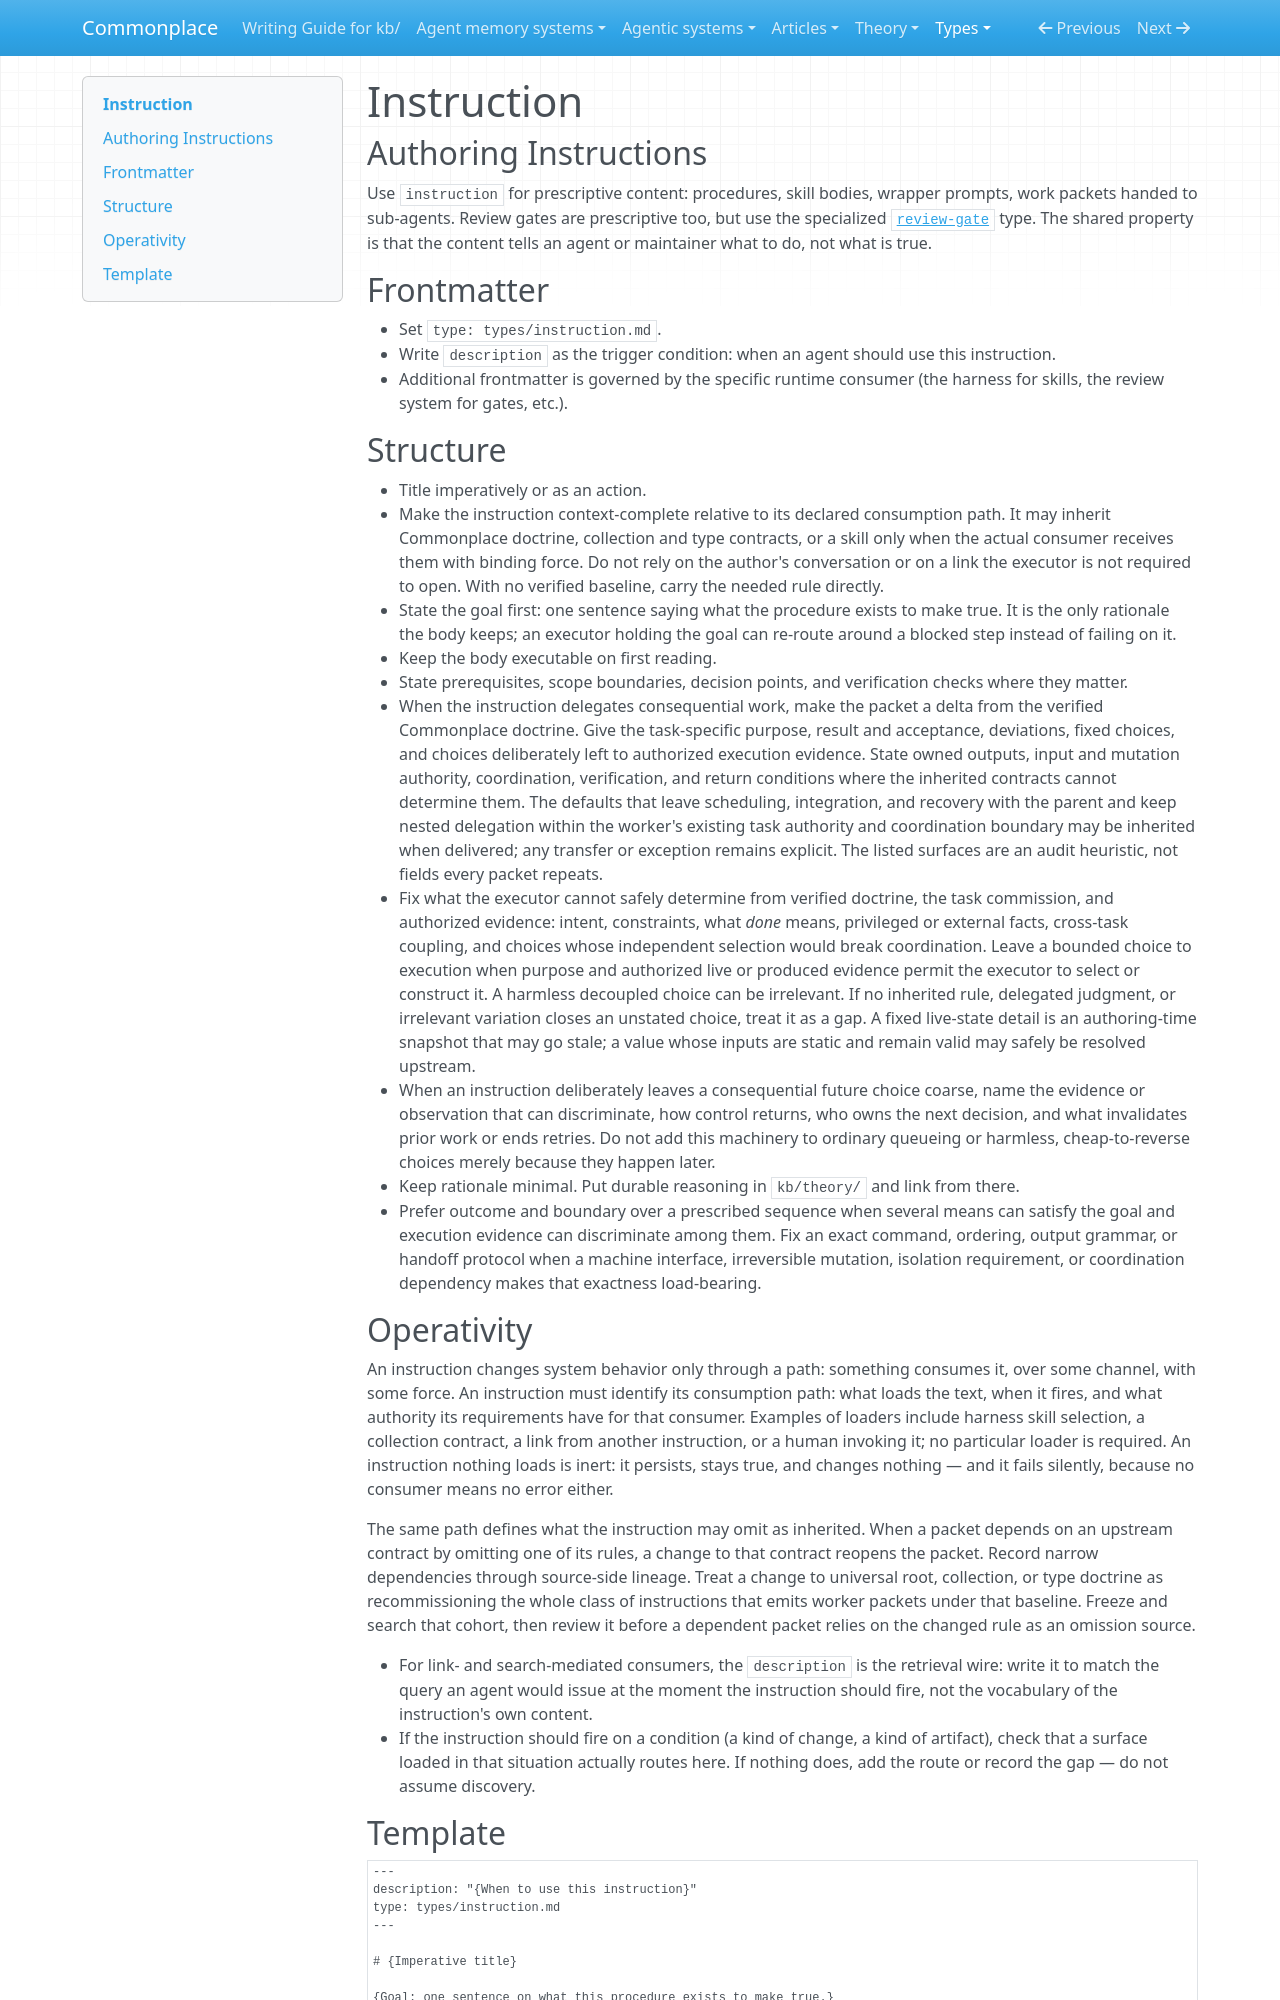

repository: zby/commonplace · page: types/instruction/index.html · generator: mkdocs

---
type: types/type-spec.md
name: instruction
description: Prescriptive procedure, skill body, wrapper prompt, or review gate used by agents and maintainers
schema: ./instruction.schema.yaml
---

# Instruction

## Authoring Instructions

Use `instruction` for prescriptive content: procedures, skill bodies, wrapper prompts, work packets handed to sub-agents. Review gates are prescriptive too, but use the specialized [`review-gate`](./review-gate.md) type. The shared property is that the content tells an agent or maintainer what to do, not what is true.

## Frontmatter

- Set `type: types/instruction.md`.
- Write `description` as the trigger condition: when an agent should use this instruction.
- Additional frontmatter is governed by the specific runtime consumer (the harness for skills, the review system for gates, etc.).

## Structure

- Title imperatively or as an action.
- Make the instruction context-complete relative to its declared consumption
  path. It may inherit Commonplace doctrine, collection and type contracts, or
  a skill only when the actual consumer receives them with binding force. Do
  not rely on the author's conversation or on a link the executor is not
  required to open. With no verified baseline, carry the needed rule directly.
- State the goal first: one sentence saying what the procedure exists to make true. It is the only rationale the body keeps; an executor holding the goal can re-route around a blocked step instead of failing on it.
- Keep the body executable on first reading.
- State prerequisites, scope boundaries, decision points, and verification checks where they matter.
- When the instruction delegates consequential work, make the packet a delta
  from the verified Commonplace doctrine. Give the task-specific purpose,
  result and acceptance, deviations, fixed choices, and choices deliberately
  left to authorized execution evidence. State owned outputs, input and
  mutation authority, coordination, verification, and return conditions where
  the inherited contracts cannot determine them. The defaults that leave
  scheduling, integration, and recovery with the parent and keep nested
  delegation within the worker's existing task authority and coordination
  boundary may be inherited when delivered; any transfer or exception remains
  explicit.
  The listed surfaces are an audit heuristic, not fields every packet repeats.
- Fix what the executor cannot safely determine from verified doctrine, the
  task commission, and authorized evidence: intent, constraints, what *done*
  means, privileged or external facts, cross-task coupling, and choices whose
  independent selection would break coordination. Leave a bounded choice to
  execution when purpose and authorized live or produced evidence permit the
  executor to select or construct it. A harmless decoupled choice can be
  irrelevant. If no inherited rule, delegated judgment, or irrelevant
  variation closes an unstated choice, treat it as a gap. A fixed live-state
  detail is an authoring-time snapshot that may go stale; a value whose inputs
  are static and remain valid may safely be resolved upstream.
- When an instruction deliberately leaves a consequential future choice coarse,
  name the evidence or observation that can discriminate, how control returns,
  who owns the next decision, and what invalidates prior work or ends retries.
  Do not add this machinery to ordinary queueing or harmless, cheap-to-reverse
  choices merely because they happen later.
- Keep rationale minimal. Put durable reasoning in `kb/theory/` and link from there.
- Prefer outcome and boundary over a prescribed sequence when several means can
  satisfy the goal and execution evidence can discriminate among them. Fix an
  exact command, ordering, output grammar, or handoff protocol when a machine
  interface, irreversible mutation, isolation requirement, or coordination
  dependency makes that exactness load-bearing.

## Operativity

An instruction changes system behavior only through a path: something consumes it, over some channel, with some force. An instruction must identify its consumption path: what loads the text, when it fires, and what authority its requirements have for that consumer. Examples of loaders include harness skill selection, a collection contract, a link from another instruction, or a human invoking it; no particular loader is required. An instruction nothing loads is inert: it persists, stays true, and changes nothing — and it fails silently, because no consumer means no error either.

The same path defines what the instruction may omit as inherited. When a packet
depends on an upstream contract by omitting one of its rules, a change to that
contract reopens the packet. Record narrow dependencies through source-side
lineage. Treat a change to universal root, collection, or type doctrine as
recommissioning the whole class of instructions that emits worker packets
under that baseline. Freeze and search that cohort, then review it before a
dependent packet relies on the changed rule as an omission source.

- For link- and search-mediated consumers, the `description` is the retrieval wire: write it to match the query an agent would issue at the moment the instruction should fire, not the vocabulary of the instruction's own content.
- If the instruction should fire on a condition (a kind of change, a kind of artifact), check that a surface loaded in that situation actually routes here. If nothing does, add the route or record the gap — do not assume discovery.
